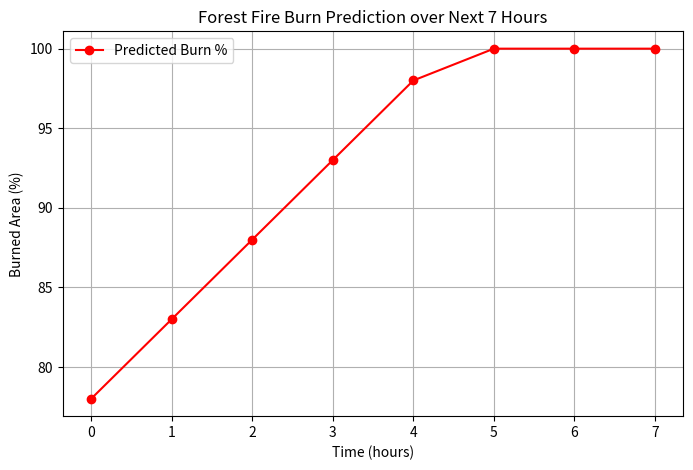

Write the Python code that produced this figure.
import numpy as np
import matplotlib.pyplot as plt


lidar_signal = 0.8
radar_signal = 0.75


current_burn_percent = (lidar_signal * 0.6 + radar_signal * 0.4) * 100

print(f"Estimated Current Burned Area: {current_burn_percent:.2f}%")


time_hours = np.arange(0, 8, 1)
spread_rate_per_hour = 5
predicted_burn_percent = current_burn_percent + spread_rate_per_hour * time_hours
predicted_burn_percent = np.clip(predicted_burn_percent, 0, 100)


plt.figure(figsize=(8, 5))
plt.plot(time_hours, predicted_burn_percent, 'o-r', label='Predicted Burn %')
plt.xlabel('Time (hours)')
plt.ylabel('Burned Area (%)')
plt.title('Forest Fire Burn Prediction over Next 7 Hours')
plt.grid(True)
plt.legend()
plt.show()
